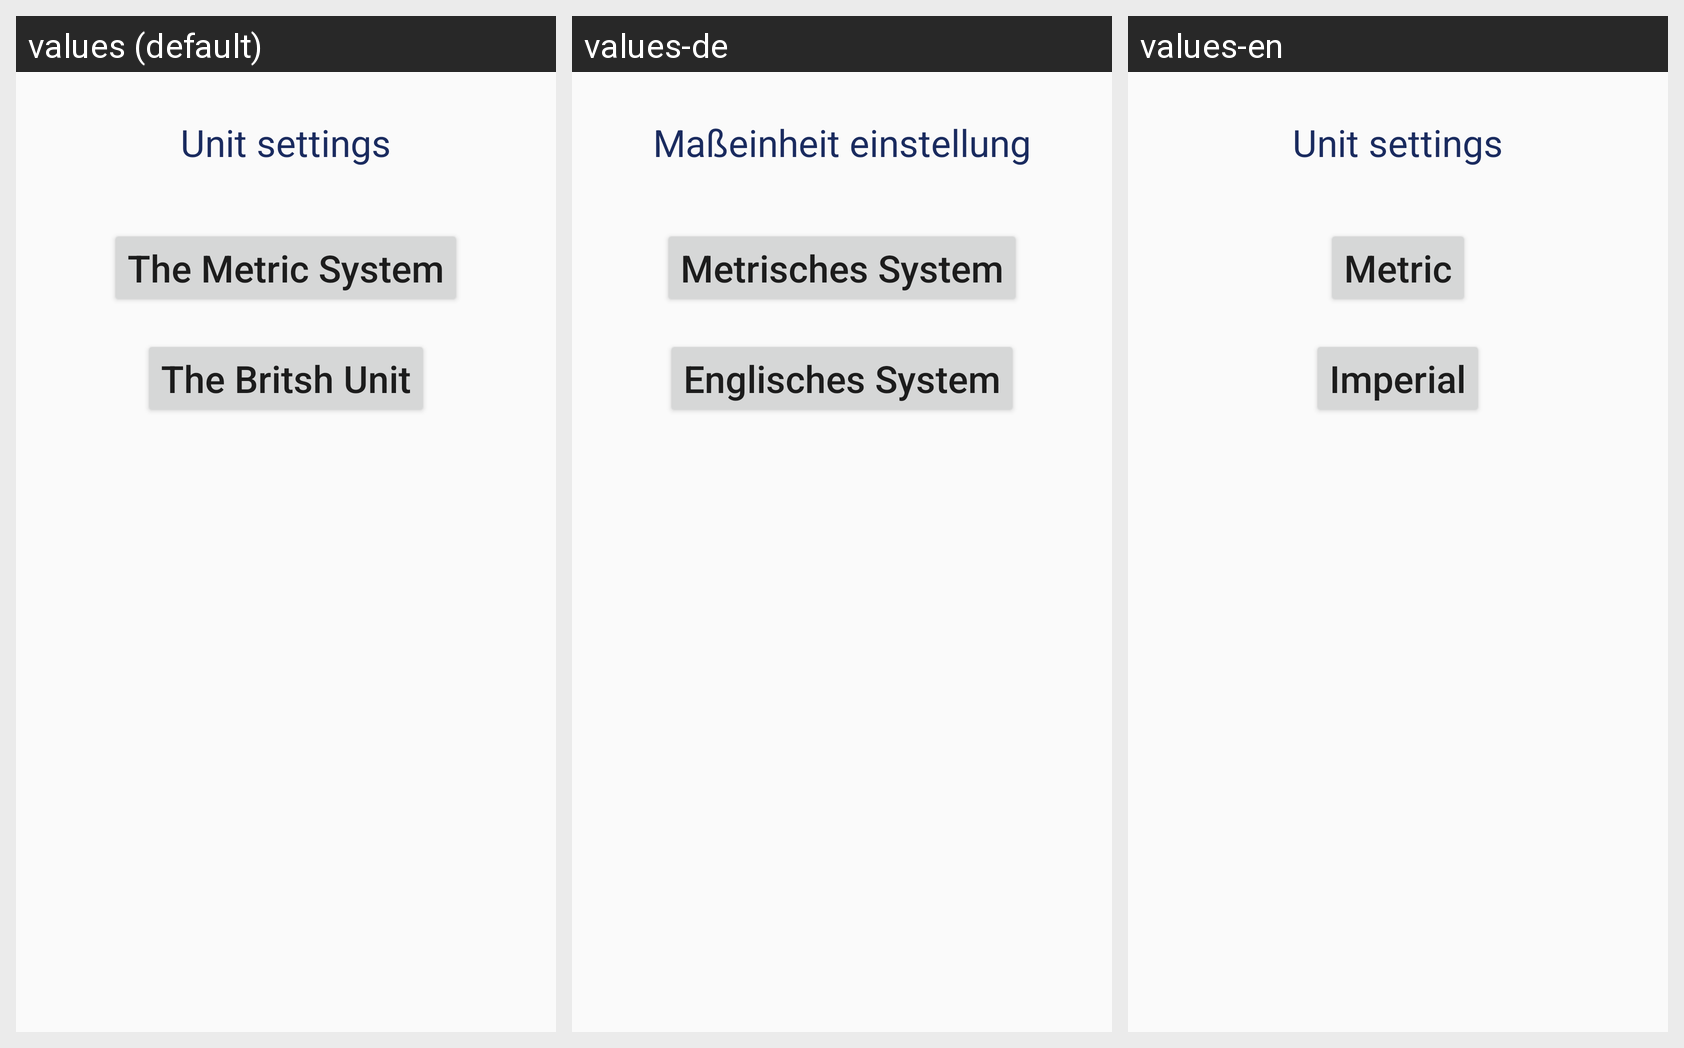

This grid shows one Android layout under several languages. Give, for every string resource on the screen, its name, the default text and each shown locale's text.
Android screen res/layout/unitsettingpopupwindow.xml rendered under 3 locales, left to right: values (default), values-de, values-en. Device: Nexus 5 (rendered at 1080×1920; each locale shown at half size, 540×960, under a caption strip naming it); theme AppTheme.
Other locales in the repository, not shown: values-ja, values-zh, values-zh-rTW.
Strings drawn on this screen, with the default value and each locale's value (text and hints the layout hard-codes, and strings that could not be matched under every locale, appear in the picture but are not listed):

unitsetting
  values: Unit settings
  values-de: Maßeinheit einstellung
  values-en: Unit settings

themetric
  values: The Metric System
  values-de: Metrisches System
  values-en: Metric

thebritshunit
  values: The Britsh Unit
  values-de: Englisches System
  values-en: Imperial
